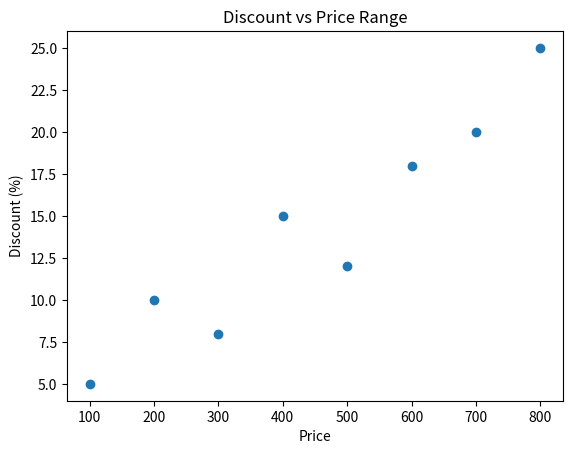

The matplotlib source for this figure:
import matplotlib.pyplot as plt

# Sample data
price = [100, 200, 300, 400, 500, 600, 700, 800]
discount = [5, 10, 8, 15, 12, 18, 20, 25]

# Create scatter plot
plt.scatter(price, discount)

# Labels and title
plt.xlabel("Price")
plt.ylabel("Discount (%)")
plt.title("Discount vs Price Range")

# Show plot
plt.show()
